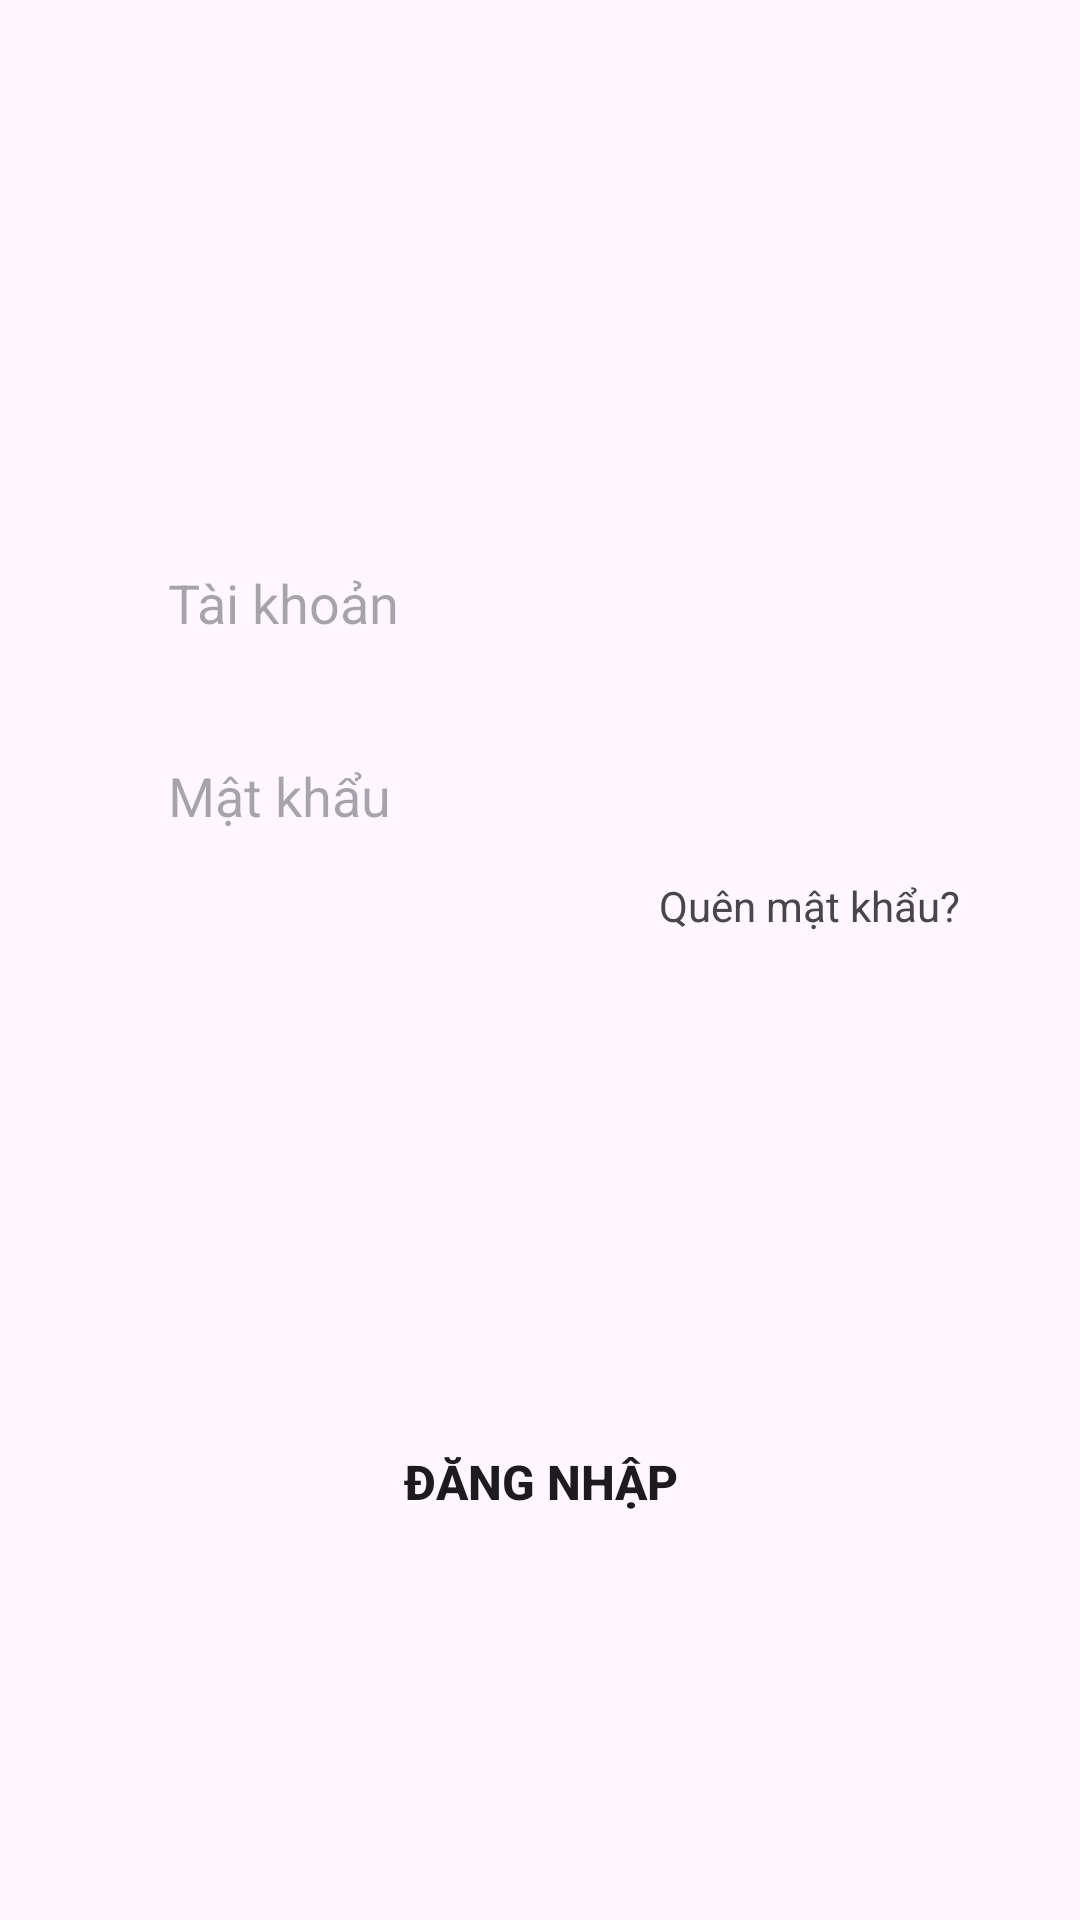

This screen was rendered from an Android layout file. Write that file and the resources it references.
<!-- AndroidManifest.xml: application theme Theme.AndroidNetworkingNew -->
<!-- res/layout/login_tab_fragment.xml -->
<?xml version="1.0" encoding="utf-8"?>
<androidx.constraintlayout.widget.ConstraintLayout xmlns:android="http://schemas.android.com/apk/res/android"
    xmlns:app="http://schemas.android.com/apk/res-auto"
    android:layout_width="match_parent"
    android:layout_height="match_parent">

    <EditText
        android:id="@+id/edtTaiKhoan"
        android:background="@drawable/edittext_bg"
        android:layout_width="0dp"
        android:layout_height="wrap_content"
        android:hint="Tài khoản"
        android:paddingLeft="20dp"
        android:paddingTop="10dp"
        android:paddingRight="20dp"
        android:paddingBottom="10dp"
        app:layout_constraintBottom_toBottomOf="parent"
        app:layout_constraintEnd_toEndOf="parent"
        app:layout_constraintHorizontal_bias=".5"
        app:layout_constraintStart_toStartOf="parent"
        app:layout_constraintTop_toTopOf="parent"
        app:layout_constraintVertical_bias=".3"
        app:layout_constraintWidth_percent=".8" />

    <EditText
        android:id="@+id/edtMatKhau"
        android:background="@drawable/edittext_bg"
        android:layout_width="0dp"
        android:layout_height="wrap_content"
        android:layout_marginTop="20dp"
        android:hint="Mật khẩu"
        android:paddingLeft="20dp"
        android:paddingTop="10dp"
        android:paddingRight="20dp"
        android:paddingBottom="10dp"
        app:layout_constraintBottom_toBottomOf="parent"
        app:layout_constraintEnd_toEndOf="parent"
        app:layout_constraintHorizontal_bias=".5"
        app:layout_constraintStart_toStartOf="parent"
        app:layout_constraintTop_toBottomOf="@id/edtTaiKhoan"
        app:layout_constraintVertical_bias="0"
        app:layout_constraintWidth_percent=".8" />

    <Button
        android:id="@+id/btnDangNhap"
        android:background="@drawable/button_bg"
        android:layout_width="0dp"
        android:layout_height="wrap_content"
        android:text="Đăng nhập"
        android:textSize="16sp"
        android:textStyle="bold"
        android:backgroundTint="@color/red_1"
        app:layout_constraintBottom_toBottomOf="parent"
        app:layout_constraintEnd_toEndOf="parent"
        app:layout_constraintStart_toStartOf="parent"
        app:layout_constraintTop_toBottomOf="@+id/edtMatKhau"
        app:layout_constraintVertical_bias=".6"
        app:layout_constraintWidth_percent=".7" />

    <TextView
        android:layout_width="wrap_content"
        android:id="@+id/tvQuenMatKhau"
        android:layout_height="wrap_content"
        android:text="Quên mật khẩu?"
        app:layout_constraintBottom_toBottomOf="parent"
        app:layout_constraintEnd_toEndOf="parent"
        app:layout_constraintStart_toStartOf="parent"
        app:layout_constraintTop_toBottomOf="@+id/edtMatKhau"
        app:layout_constraintVertical_bias="0"
        app:layout_constraintHorizontal_bias="1"
        android:layout_marginTop="5dp"
        android:layout_marginRight="40dp"/>

</androidx.constraintlayout.widget.ConstraintLayout>
<!-- resources referenced by this layout -->
<resources>
  <color name="red_1">#f76a6a</color>
  <style name="Theme.AndroidNetworkingNew" parent="Base.Theme.AndroidNetworkingNew" />
  <style name="Base.Theme.AndroidNetworkingNew" parent="Theme.Material3.DayNight.NoActionBar">
          <item name="colorPrimary">@color/red_1</item>
          <item name="colorPrimaryVariant">@color/gray_3</item>
          <item name="colorOnPrimary">@color/white</item>
          
          <item name="colorSecondary">@color/white</item>
          <item name="colorSecondaryVariant">@color/white</item>
          <item name="colorOnSecondary">@color/black</item>
          
          <item name="android:statusBarColor" tools:targetApi="l">?attr/colorPrimaryVariant</item>
  
      </style>
  <color name="gray_3">#8ac8ed</color>
  <color name="white">#FFFFFFFF</color>
  <color name="black">#FF000000</color>
</resources>
